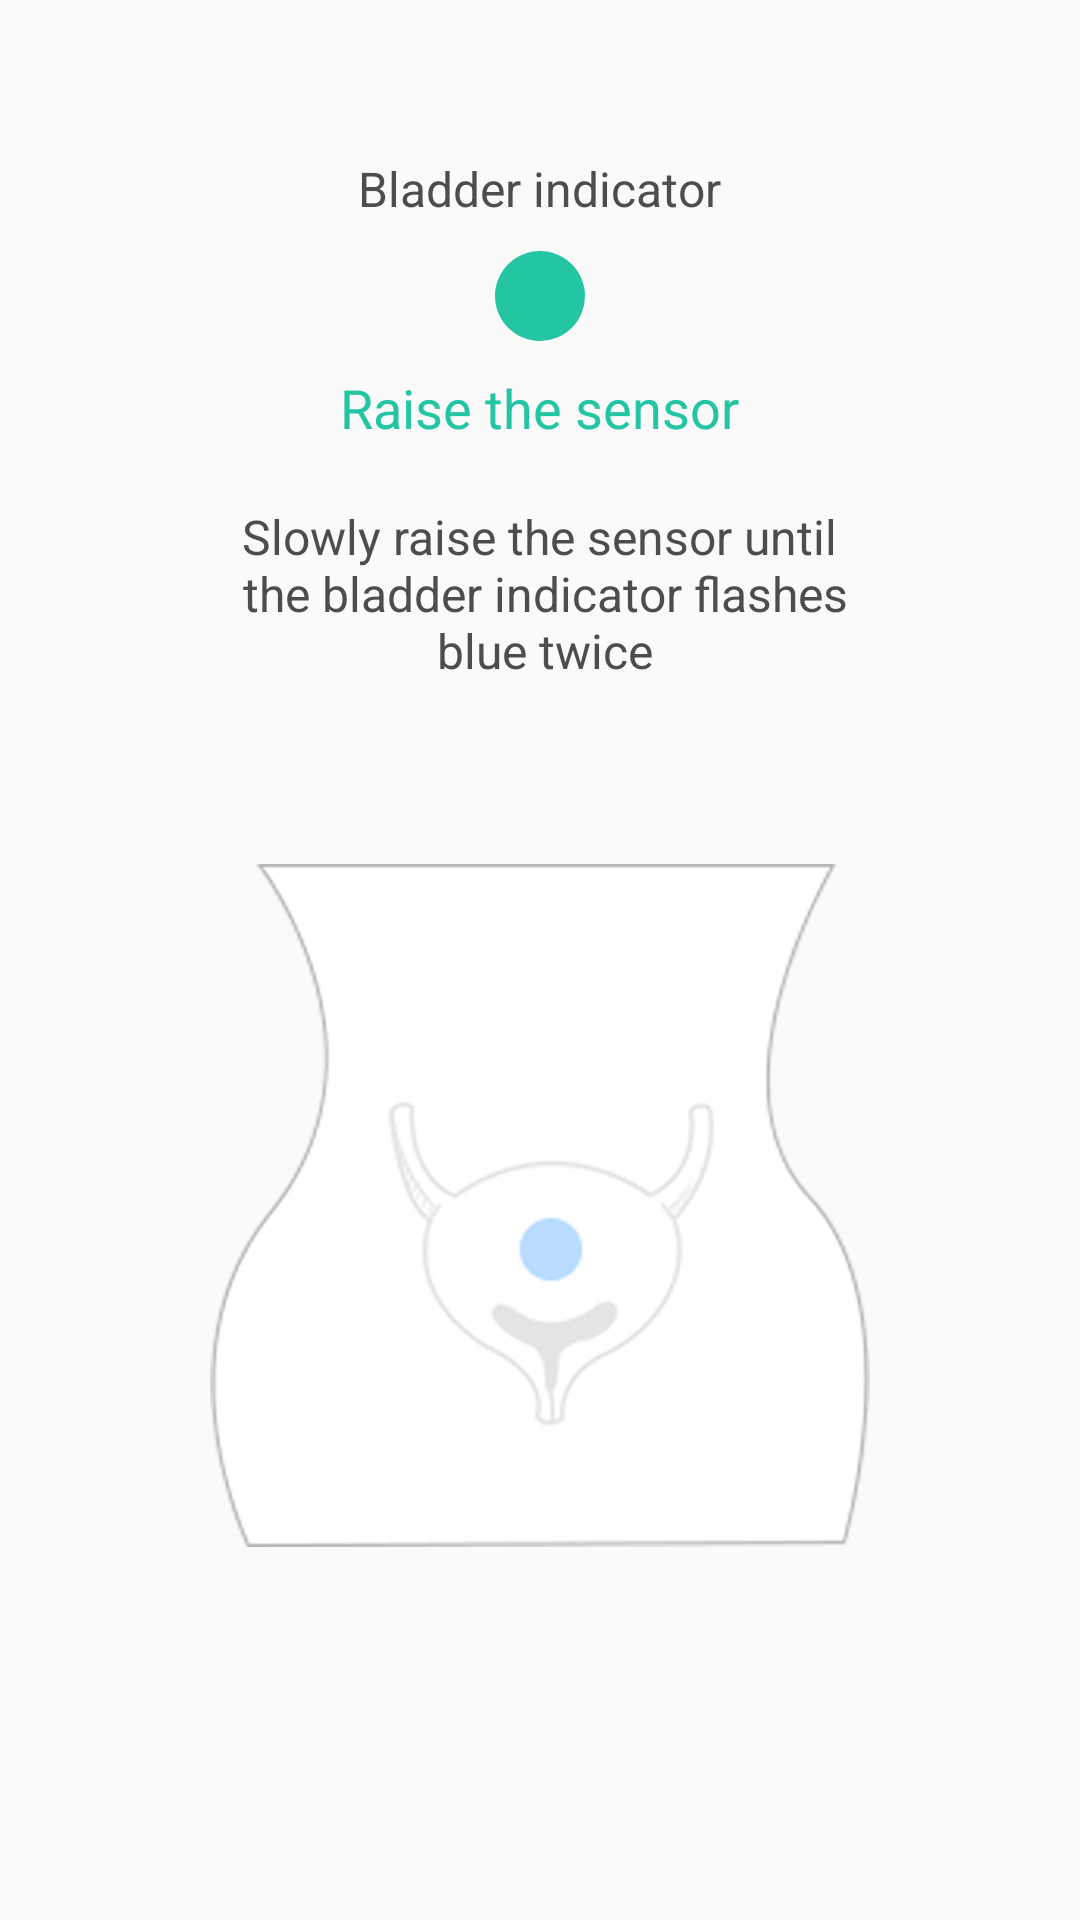

Here is an Android app screen rendered from its layout file. Give the layout XML and the strings, colors and styles it references.
<!-- AndroidManifest.xml: application theme AppTheme -->
<!-- res/layout/layout_tutorial_2.xml -->
<?xml version="1.0" encoding="utf-8"?>
<LinearLayout
        xmlns:android="http://schemas.android.com/apk/res/android"
        xmlns:app="http://schemas.android.com/apk/res-auto"
        android:layout_width="match_parent"
        android:layout_height="match_parent"
        android:orientation="vertical"
        android:gravity="center_horizontal">

    <androidx.appcompat.widget.AppCompatTextView
            android:layout_width="wrap_content"
            android:layout_height="wrap_content"
            android:layout_marginTop="52dp"
            android:gravity="center"
            android:textSize="@dimen/text_size_big"
            android:textColor="@color/text_color"
            android:text="@string/tutorial_text_2_1"/>

    <androidx.appcompat.widget.AppCompatImageView
            android:layout_width="wrap_content"
            android:layout_height="wrap_content"
            android:layout_marginTop="10dp"
            app:srcCompat="@drawable/drawable_circle2"/>

    <androidx.appcompat.widget.AppCompatTextView
            android:layout_width="wrap_content"
            android:layout_height="wrap_content"
            android:layout_marginTop="10dp"
            android:gravity="center"
            android:textSize="18sp"
            android:textColor="@color/colorPrimary"
            android:text="@string/tutorial_text_2_2"/>

    <androidx.appcompat.widget.AppCompatTextView
            android:layout_width="wrap_content"
            android:layout_height="wrap_content"
            android:layout_marginTop="20dp"
            android:gravity="center"
            android:textSize="@dimen/text_size_big"
            android:textColor="@color/text_color"
            android:text="@string/tutorial_text_2_3"/>

    <androidx.appcompat.widget.AppCompatImageView
            android:layout_width="220dp"
            android:layout_height="228dp"
            android:layout_marginTop="60dp"
            app:srcCompat="@mipmap/bg_tutorial_2"/>
</LinearLayout>
<!-- resources referenced by this layout -->
<resources>
  <color name="colorPrimary">#23C5A3</color>
  <color name="text_color">#4D4D4D</color>
  <dimen name="text_size_big">16sp</dimen>
  <!-- drawable drawable_circle2 (drawable) -->
  <?xml version="1.0" encoding="utf-8"?>
  <shape
          xmlns:android="http://schemas.android.com/apk/res/android"
          android:shape="oval">
      <size android:width="30dp"
            android:height="30dp"/>
      <solid android:color="@color/colorPrimary"/>
  </shape>
  <!-- mipmap bg_tutorial_2: png bitmap (mipmap-xxhdpi, 84102 bytes) -->
  <string name="tutorial_text_2_1">Bladder indicator</string>
  <string name="tutorial_text_2_2">Raise the sensor</string>
  <string name="tutorial_text_2_3">
          Slowly raise the sensor until\n
          the bladder indicator flashes\n
          blue twice
      </string>
  <style name="AppTheme" parent="Theme.AppCompat.Light.NoActionBar">
          
          <item name="colorPrimary">@color/colorPrimary</item>
          <item name="colorPrimaryDark">@color/colorPrimaryDark</item>
          <item name="colorAccent">@color/colorAccent</item>
      </style>
  <color name="colorPrimaryDark">#23C5A3</color>
  <color name="colorAccent">#FFBE82</color>
</resources>
